Dataset: hand_gestures_data (GitHub, abhishekjagtap1/Control_MountainCar-v0_using_Hand_Gestures_Real_Time). Classes: move back, move forward, stop sign.

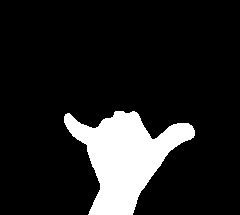
Label: stop sign

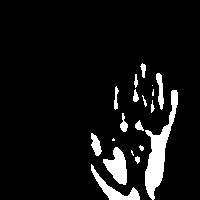
Label: move forward

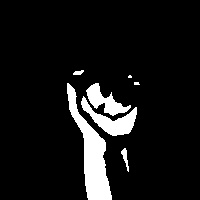
Label: move back

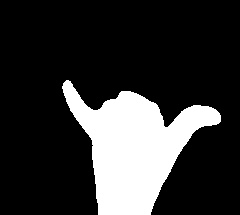
Label: stop sign

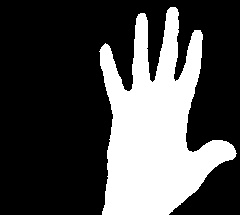
Label: move forward

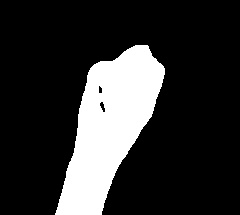
Label: move back
